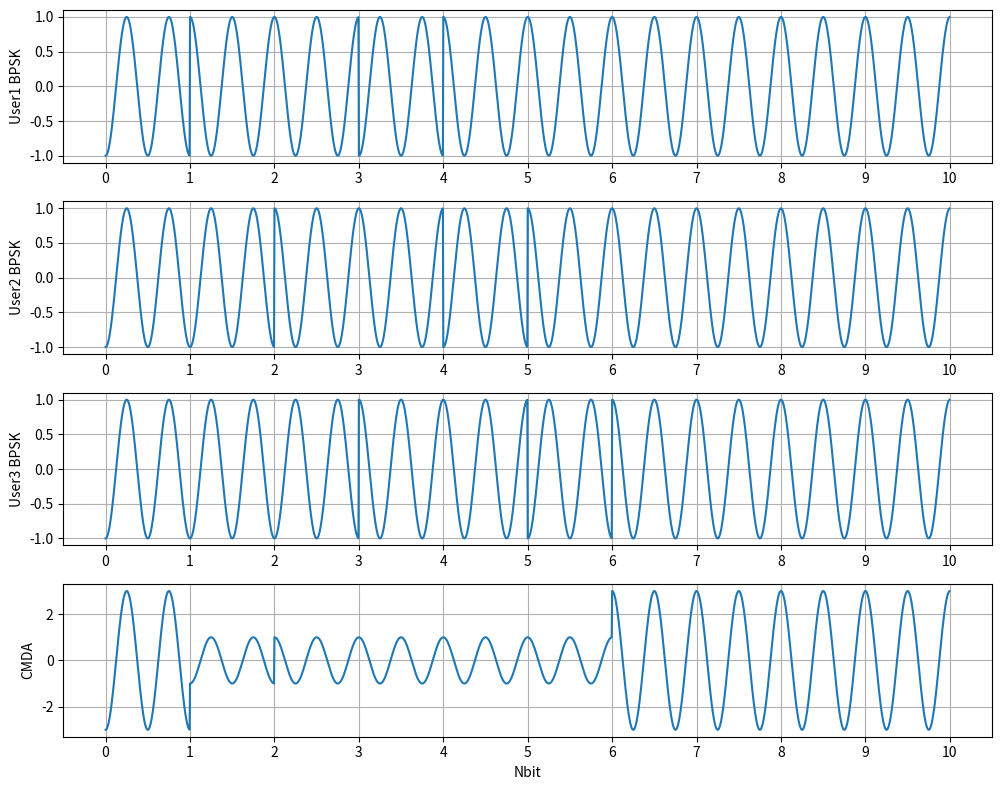

The matplotlib source for this figure:
import numpy as np
import matplotlib.pyplot as plt
import matplotlib.animation as animation
import math


Nbits = 10
Nsamp = 100
M = 2
f = 2;
t = np.arange(0, 1, 1/(f*Nsamp))
cos_t = np.cos(2*np.pi*f*t)

SV = {
   1: [1, 5],
   2: [2, 6],
   3: [3, 7],
   4: [4, 8],
   5: [0, 8],
   6: [1, 9],
   7: [0, 7],
   8: [1, 8],
   9: [2, 9],
  10: [1, 2]
}

def generate_G1():
    OutputBit = []  
    G1 = [1] *10   
    for i in range(10):
        NewBits = G1[2] ^ G1[9]  # XOR operation
        G1.insert(0, NewBits)    
        OutputBit.append(G1.pop())  
    return OutputBit
    
def generate_G2(tap):
    OutputBit = []
    G2 = [1]*10
    for i in range(10):
        NewBits = G2[1] ^ G2[2] ^ G2[5] ^ G2[7] ^ G2[8] ^ G2[9]
        G2.insert(0, NewBits)
        G2.pop()
        OutputBit.append(G2[SV[tap][0]] ^ G2[SV[tap][1]])  # PRN code generation
    return OutputBit

def generate_GoldCode(tapA):
    G1 = generate_G1()
    G2 = generate_G2(tapA)
    CA = []
    for i in range(len(G1)):
        CA.append(G1[i] ^ G2[i])
    return CA

gold_code_1 = generate_GoldCode(1)
gold_code_2 = generate_GoldCode(2)
gold_code_3 = generate_GoldCode(3)

# Input sequences
a1 = np.array([1,0,0,1])
a2 = np.array([1,1,0,1])
a3 = np.array([1,0,1,1])

a1_New = []
a2_New = []
a3_New = []

def compute_values(input_array, gold_code):
    values = []
    for i in range(len(input_array)):
        for j in range(len(gold_code)):
          #print(input_array[i] ^ gold_code[j])
          values.append((-1)**(1+(input_array[i] ^ gold_code[j])))
    return values

a1_New = compute_values(a1, gold_code_1)
a2_New = compute_values(a2, gold_code_2)
a3_New = compute_values(a3, gold_code_3)

def modulate_signal(input_array, cos_t, Nbits, f, Nsamp):
    x_t = []
    for i in range(Nbits):
        x_t.extend(input_array[i] * cos_t)
    return x_t

tt = np.arange(0, Nbits, 1/(f*Nsamp))

x_t1 = []
x_t2 = []
x_t3 = []

x_t1 = modulate_signal(a1_New, cos_t, Nbits, f, Nsamp)
x_t2 = modulate_signal(a2_New, cos_t, Nbits, f, Nsamp)
x_t3 = modulate_signal(a3_New, cos_t, Nbits, f, Nsamp)

CDMA_signal = np.array(x_t1) + np.array(x_t2) + np.array(x_t3)

plt.figure(figsize=(10, 8))

ax1 = plt.subplot(411)
ax1.plot(tt, modulate_signal(a1_New, cos_t, Nbits, f, Nsamp))
plt.ylabel('User1 BPSK')
plt.grid(True)
ax1.set_xticks(np.arange(0, Nbits + 1, 1))   

ax2 = plt.subplot(412, sharex=ax1)
ax2.plot(tt, modulate_signal(a2_New, cos_t, Nbits, f, Nsamp))
plt.ylabel('User2 BPSK')
plt.grid(True)
ax2.set_xticks(np.arange(0, Nbits + 1, 1))  

ax3 = plt.subplot(413, sharex=ax1)
ax3.plot(tt, modulate_signal(a3_New, cos_t, Nbits, f, Nsamp))
plt.ylabel('User3 BPSK')
plt.grid(True)
ax3.set_xticks(np.arange(0, Nbits + 1, 1))  

ax4 = plt.subplot(414, sharex=ax1)
ax4.plot(tt, CDMA_signal)
plt.xlabel('Nbit')
plt.ylabel('CMDA')
plt.grid(True)
ax3.set_xticks(np.arange(0, Nbits + 1, 1))  

plt.tight_layout()
plt.show()